Photos from the image-classification dataset "NN_Dataset" in the GitHub repository Lastopia/COMP9517-Arcadia. Its 12 classes are: ants, bees, beetles, caterpillars, earthworms, earwigs, grasshoppers, moths, slugs, snails, wasps, weevils.

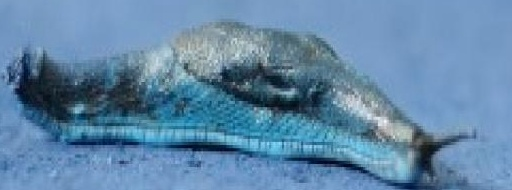
Label: slugs

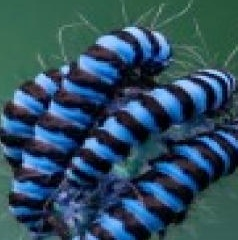
Label: caterpillars

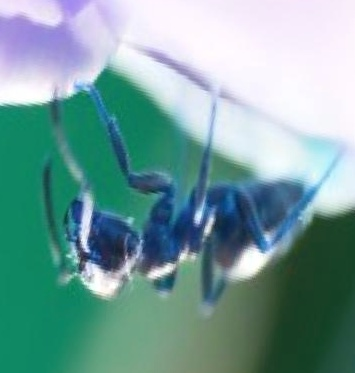
Label: ants

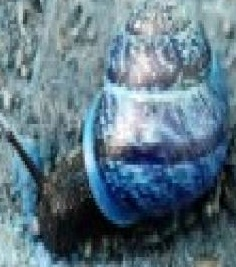
Label: snails

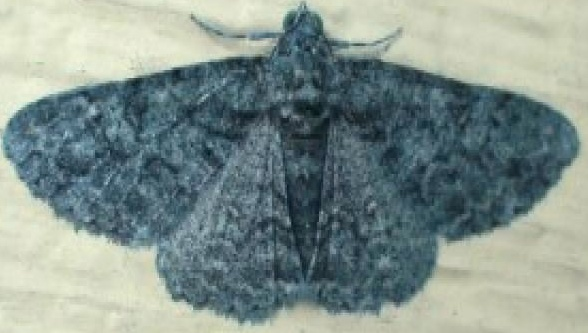
Label: moths

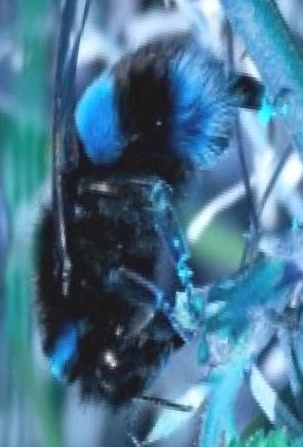
Label: bees
